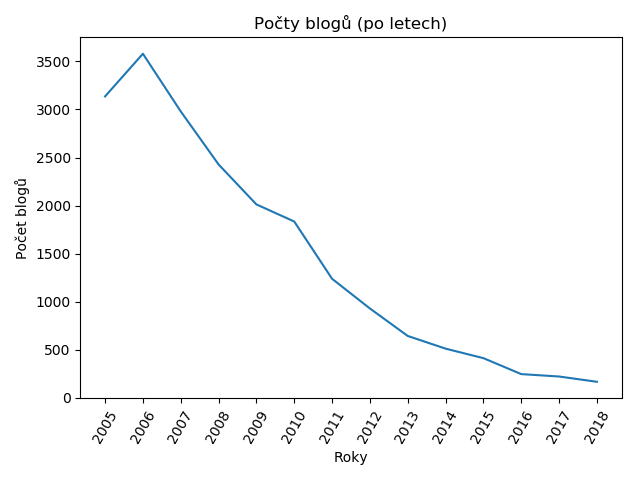

The table this chart was drawn from, first rows:
2005; 3136
2006; 3580
2007; 2980
2008; 2428
2009; 2012
2010; 1834
2011; 1238
2012; 929
2013; 643
2014; 511
2015; 412
2016; 246
2017; 221
2018; 166
